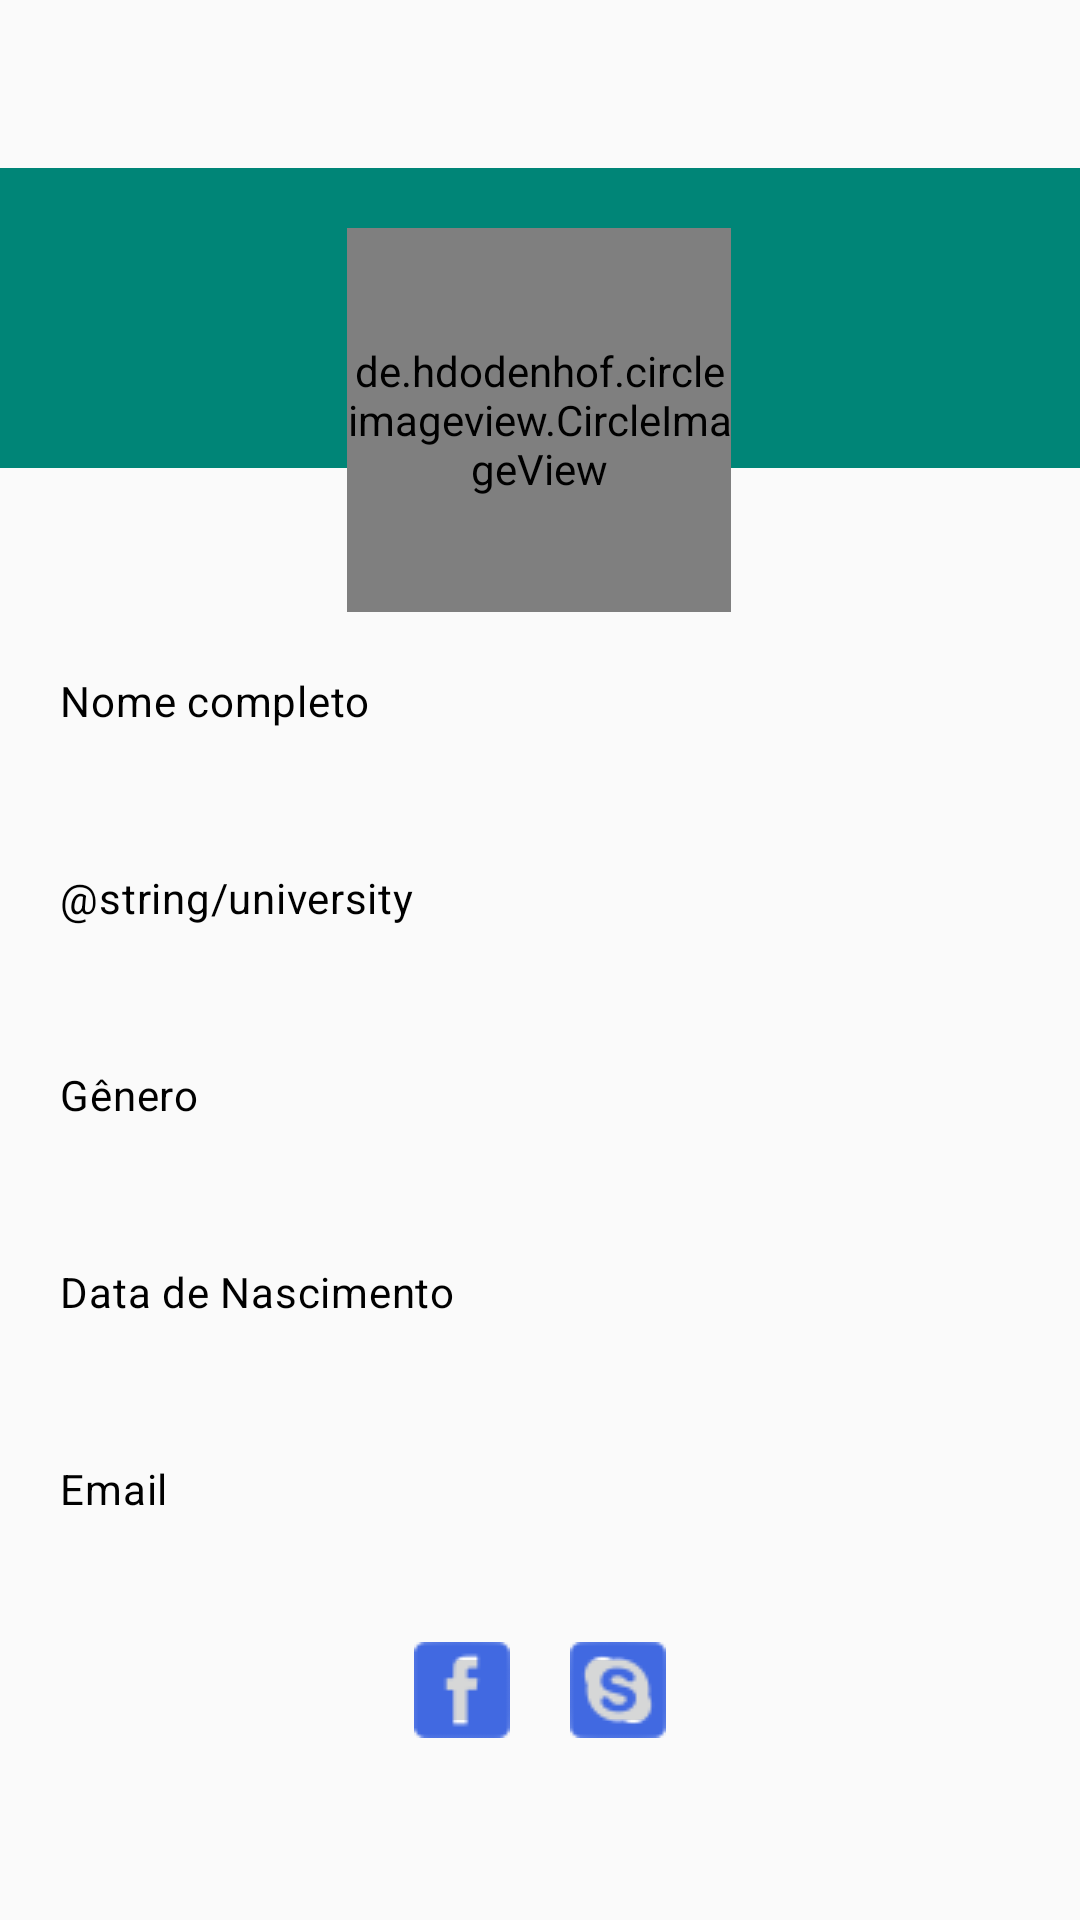

Write the Android layout XML for this screen, with the resource values it uses.
<!-- AndroidManifest.xml: application theme AppTheme -->
<!-- res/layout/activity_dashboard_student.xml -->
<?xml version="1.0" encoding="utf-8"?>
<android.support.constraint.ConstraintLayout
    xmlns:android="http://schemas.android.com/apk/res/android"
    xmlns:app="http://schemas.android.com/apk/res-auto"
    android:layout_width="match_parent"
    android:layout_height="match_parent"
    android:orientation="vertical">

    <android.support.v7.widget.Toolbar
        android:id="@+id/toolbar_layout"
        android:layout_width="match_parent"
        android:layout_height="wrap_content"
        app:layout_constraintEnd_toEndOf="parent"
        app:layout_constraintStart_toStartOf="parent"
        app:layout_constraintTop_toTopOf="parent" />

    <LinearLayout
        android:id="@+id/linearLayout2"
        android:layout_width="match_parent"
        android:layout_height="100sp"
        android:layout_gravity="center"
        android:background="@color/colorPrimary"
        android:orientation="vertical"
        app:layout_constraintTop_toBottomOf="@id/toolbar_layout" />

    <de.hdodenhof.circleimageview.CircleImageView
        android:id="@+id/student_photo"
        android:layout_width="128dp"
        android:layout_height="128dp"
        android:layout_gravity="center"
        android:layout_marginStart="8dp"
        android:layout_marginTop="20dp"
        android:layout_marginEnd="8dp"
        android:src="@mipmap/ic_launcher_round"
        app:civ_border_width="3dp"
        app:civ_border_color="@color/colorWhite"
        app:layout_constraintEnd_toEndOf="parent"
        app:layout_constraintHorizontal_bias="0.498"
        app:layout_constraintStart_toStartOf="parent"
        app:layout_constraintTop_toTopOf="@+id/linearLayout2" />

    <ScrollView
        android:id="@+id/scrollView3"
        android:layout_width="match_parent"
        android:layout_height="wrap_content"
        app:layout_constraintEnd_toEndOf="parent"
        app:layout_constraintStart_toStartOf="parent"
        app:layout_constraintTop_toBottomOf="@id/student_photo">

        <LinearLayout
            android:layout_width="match_parent"
            android:layout_height="wrap_content"
            android:layout_margin="20sp"
            android:orientation="vertical">

            <TextView
                style="@style/textContentBlackBody"
                android:layout_width="match_parent"
                android:layout_height="wrap_content"
                android:text="@string/complete_name" />

            <TextView
                android:id="@+id/student_name"
                style="@style/textContentBlackSubtitle"
                android:layout_width="match_parent"
                android:layout_height="wrap_content"
                android:layout_marginBottom="25sp" />

            <TextView
                style="@style/textContentBlackBody"
                android:layout_width="match_parent"
                android:layout_height="wrap_content"
                android:text="@string/university" />

            <TextView
                android:id="@+id/student_university"
                style="@style/textContentBlackSubtitle"
                android:layout_width="match_parent"
                android:layout_height="wrap_content"
                android:layout_marginBottom="25sp" />

            <TextView
                style="@style/textContentBlackBody"
                android:layout_width="match_parent"
                android:layout_height="wrap_content"
                android:text="@string/gender" />

            <TextView
                android:id="@+id/student_gender"
                style="@style/textContentBlackSubtitle"
                android:layout_width="match_parent"
                android:layout_height="wrap_content"
                android:layout_marginBottom="25sp" />

            <TextView
                style="@style/textContentBlackBody"
                android:layout_width="match_parent"
                android:layout_height="wrap_content"
                android:text="@string/birthDate" />

            <TextView
                android:id="@+id/student_birthDate"
                android:layout_width="match_parent"
                android:layout_height="wrap_content"
                android:layout_marginBottom="25sp"
                android:textAppearance="@style/textContentBlackSubtitle" />

            <TextView
                style="@style/textContentBlackBody"
                android:layout_width="match_parent"
                android:layout_height="wrap_content"
                android:text="@string/email" />

            <TextView
                android:id="@+id/student_email"
                style="@style/textContentBlackSubtitle"
                android:layout_width="match_parent"
                android:layout_height="wrap_content"
                android:layout_marginBottom="20sp" />

            <LinearLayout
                android:layout_width="match_parent"
                android:layout_height="wrap_content"
                android:orientation="horizontal"
                android:gravity="center">

                <ImageButton
                    android:id="@+id/student_face"
                    android:layout_width="32dp"
                    android:layout_height="32dp"
                    android:layout_marginEnd="20dp"
                    android:contentDescription="@string/facebook"
                    android:src="@drawable/facebook_32" />

                <ImageButton
                    android:id="@+id/student_skype"
                    android:layout_width="32dp"
                    android:layout_height="32dp"
                    android:contentDescription="@string/skype"
                    android:src="@drawable/skype_32" />

            </LinearLayout>

            <LinearLayout
                android:id="@+id/student_layout_button"
                android:layout_width="match_parent"
                android:layout_height="match_parent"
                android:layout_margin="20sp"
                android:orientation="vertical" />

        </LinearLayout>

    </ScrollView>

</android.support.constraint.ConstraintLayout>
<!-- resources referenced by this layout -->
<resources>
  <color name="colorPrimary">#008577</color>
  <color name="colorWhite">#FFFFFF</color>
  <!-- drawable facebook_32: png bitmap (drawable, 490 bytes) -->
  <!-- drawable skype_32: png bitmap (drawable, 1007 bytes) -->
  <string name="birthDate">Data de Nascimento</string>
  <string name="complete_name">Nome completo</string>
  <string name="email">Email</string>
  <string name="facebook">Facebook</string>
  <string name="gender">Gênero</string>
  <string name="skype">Skype</string>
  <style name="textContentBlackBody" parent="TextAppearance.MaterialComponents.Body2">
          <item name="android:textColor">@color/colorBlack</item>
      </style>
  <style name="textContentBlackSubtitle" parent="TextAppearance.MaterialComponents.Subtitle1">
          <item name="android:textColor">@color/colorBlack</item>
          <item name="android:textAppearance">@style/Base.TextAppearance.AppCompat.Caption</item>
      </style>
  <style name="AppTheme" parent="Theme.AppCompat.Light.DarkActionBar">
          <item name="colorPrimary">@color/colorPrimary</item>
          <item name="colorPrimaryDark">@color/colorPrimaryDark</item>
          <item name="colorAccent">@color/colorBlack</item>
          <item name="android:windowTranslucentStatus">true</item>
      </style>
  <color name="colorBlack">#000000</color>
  <color name="colorPrimaryDark">#00574B</color>
</resources>
